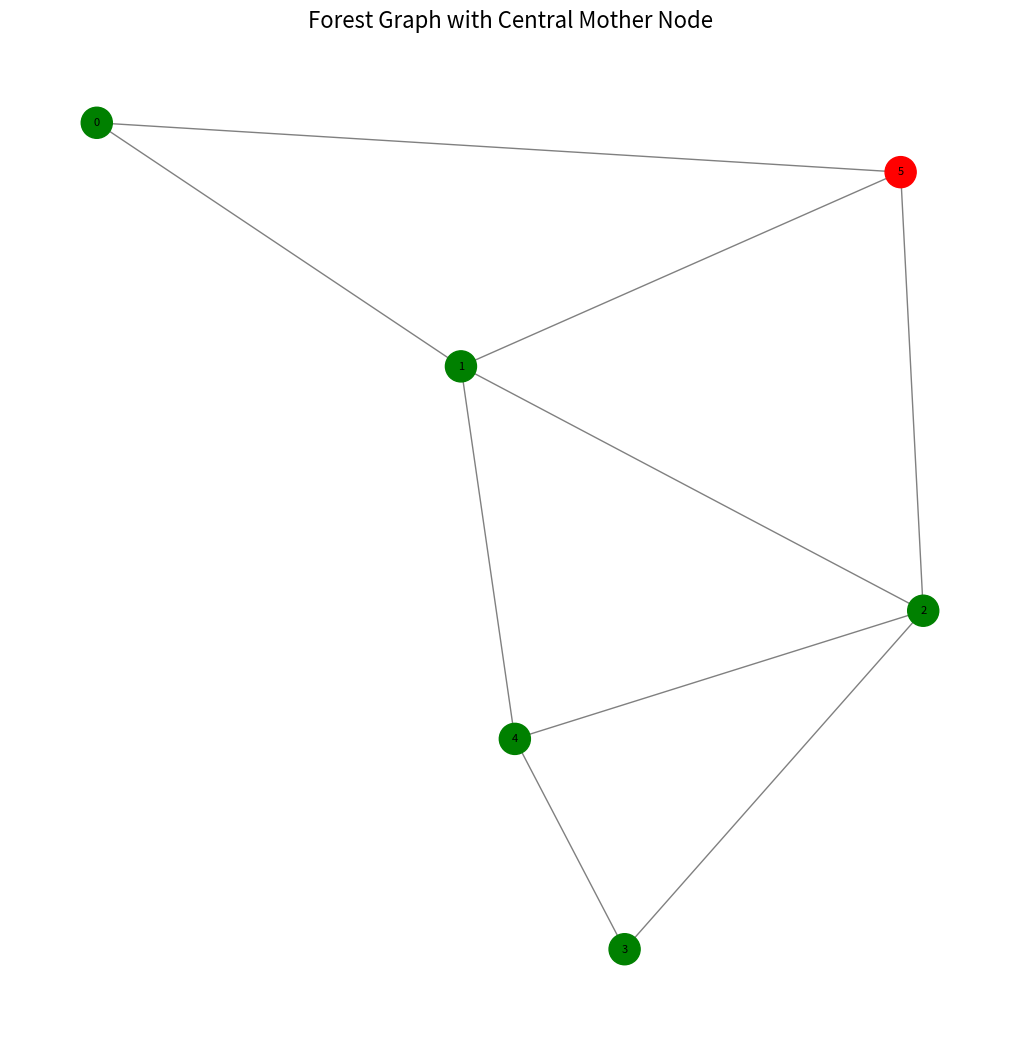

Recreate this plot in Python.
# 画出figure1的代码

import networkx as nx
import random
import math
import matplotlib.pyplot as plt

def build_forest_graph(num_child_nodes=50, forest_radius=500, min_neighbors=1, bluetooth_range=100, initial_energy=100):
    """
    构建一个包含随机分布的子节点和中央母节点的无向图。
    母节点位于森林中央，子节点随机分布在森林范围内，且每个子节点的半径范围内有
    至少指定数量的其他节点。
    同时确保母节点周围至少有一个距离小于 bluetooth_range 的子节点。

    Args:
        num_child_nodes (int): 子节点的数量。
        forest_radius (float): 森林的半径范围（圆形区域）。
        min_neighbors (int): 每个子节点半径范围内至少的其他节点数量。
        bluetooth_range (float): 蓝牙通信范围（单位：米）。
        initial_energy (float): 子节点的初始能量（单位：J 或其他能量单位）。

    Returns:
        G (networkx.Graph): 构建的无向图。
        positions (dict): 节点位置，用于可视化。
        mother_node_id (int): 母节点的编号。
    """
    G = nx.Graph()
    positions = {}
    mother_node_id = num_child_nodes  # 母节点编号

    # 随机生成节点位置
    def generate_random_position():
        """在圆形区域内生成随机位置"""
        angle = random.uniform(0, 2 * math.pi)
        radius = random.uniform(0, forest_radius)
        x = radius * math.cos(angle)
        y = radius * math.sin(angle)
        return x, y

    # 初始化子节点位置
    child_positions = []

    # 确保至少一个子节点距离母节点小于 bluetooth_range
    while True:
        candidate = generate_random_position()
        dist_to_mother = math.sqrt(candidate[0]**2 + candidate[1]**2)
        if dist_to_mother <= bluetooth_range:
            child_positions.append(candidate)
            break

    # 生成剩余的子节点并确保每个节点附近有其他节点
    while len(child_positions) < num_child_nodes:
        candidate = generate_random_position()
        # 计算附近节点的数量
        nearby_nodes = sum(
            math.sqrt((candidate[0] - p[0])**2 + (candidate[1] - p[1])**2) <= bluetooth_range
            for p in child_positions
        )
        if nearby_nodes >= min_neighbors:
            child_positions.append(candidate)

    # 添加子节点到图中
    for i, pos in enumerate(child_positions):
        G.add_node(i, energy=initial_energy, role="child")  # 子节点初始能量为传入的参数
        positions[i] = pos

    # 添加母节点到图中
    G.add_node(mother_node_id, energy=float('inf'), role="mother")  # 母节点能量无限
    positions[mother_node_id] = (0, 0)  # 母节点固定在森林中央 (0, 0)

    k = 0.001  # 蓝牙通信功率系数（单位：W/m²）

    # 添加子节点与母节点的边（蓝牙通信范围和权重）
    for i in range(num_child_nodes):
        dist_to_mother = math.sqrt(child_positions[i][0]**2 + child_positions[i][1]**2)
        if dist_to_mother <= bluetooth_range:  # 使用蓝牙通信范围限制
            weight = k * dist_to_mother ** 2  # 添加比例系数 k
            G.add_edge(i, mother_node_id, weight=weight)

    # 添加子节点之间的边（蓝牙通信范围和权重）
    for i in range(num_child_nodes):
        for j in range(i + 1, num_child_nodes):
            dist = math.sqrt(
                (child_positions[i][0] - child_positions[j][0])**2 +
                (child_positions[i][1] - child_positions[j][1])**2
            )
            if dist <= bluetooth_range:  # 使用蓝牙通信范围限制
                weight = k * dist ** 2  # 添加比例系数 k
                G.add_edge(i, j, weight=weight)

    return G, positions, mother_node_id


# 可视化生成的图
def visualize_graph(G, positions, mother_node_id):
    plt.figure(figsize=(10, 10))
    nx.draw(
        G,
        pos=positions,
        with_labels=True,
        node_color=[
            "red" if node == mother_node_id else "green" for node in G.nodes
        ],
        node_size=500,
        font_size=8,
        edge_color="gray",
    )
    plt.title("Forest Graph with Central Mother Node", fontsize=16)
    plt.show()



# 使用该函数生成并可视化
if __name__ == "__main__":
    G, positions, mother_node_id = build_forest_graph(num_child_nodes=5, forest_radius=500, min_neighbors=1)
    visualize_graph(G, positions, mother_node_id)
